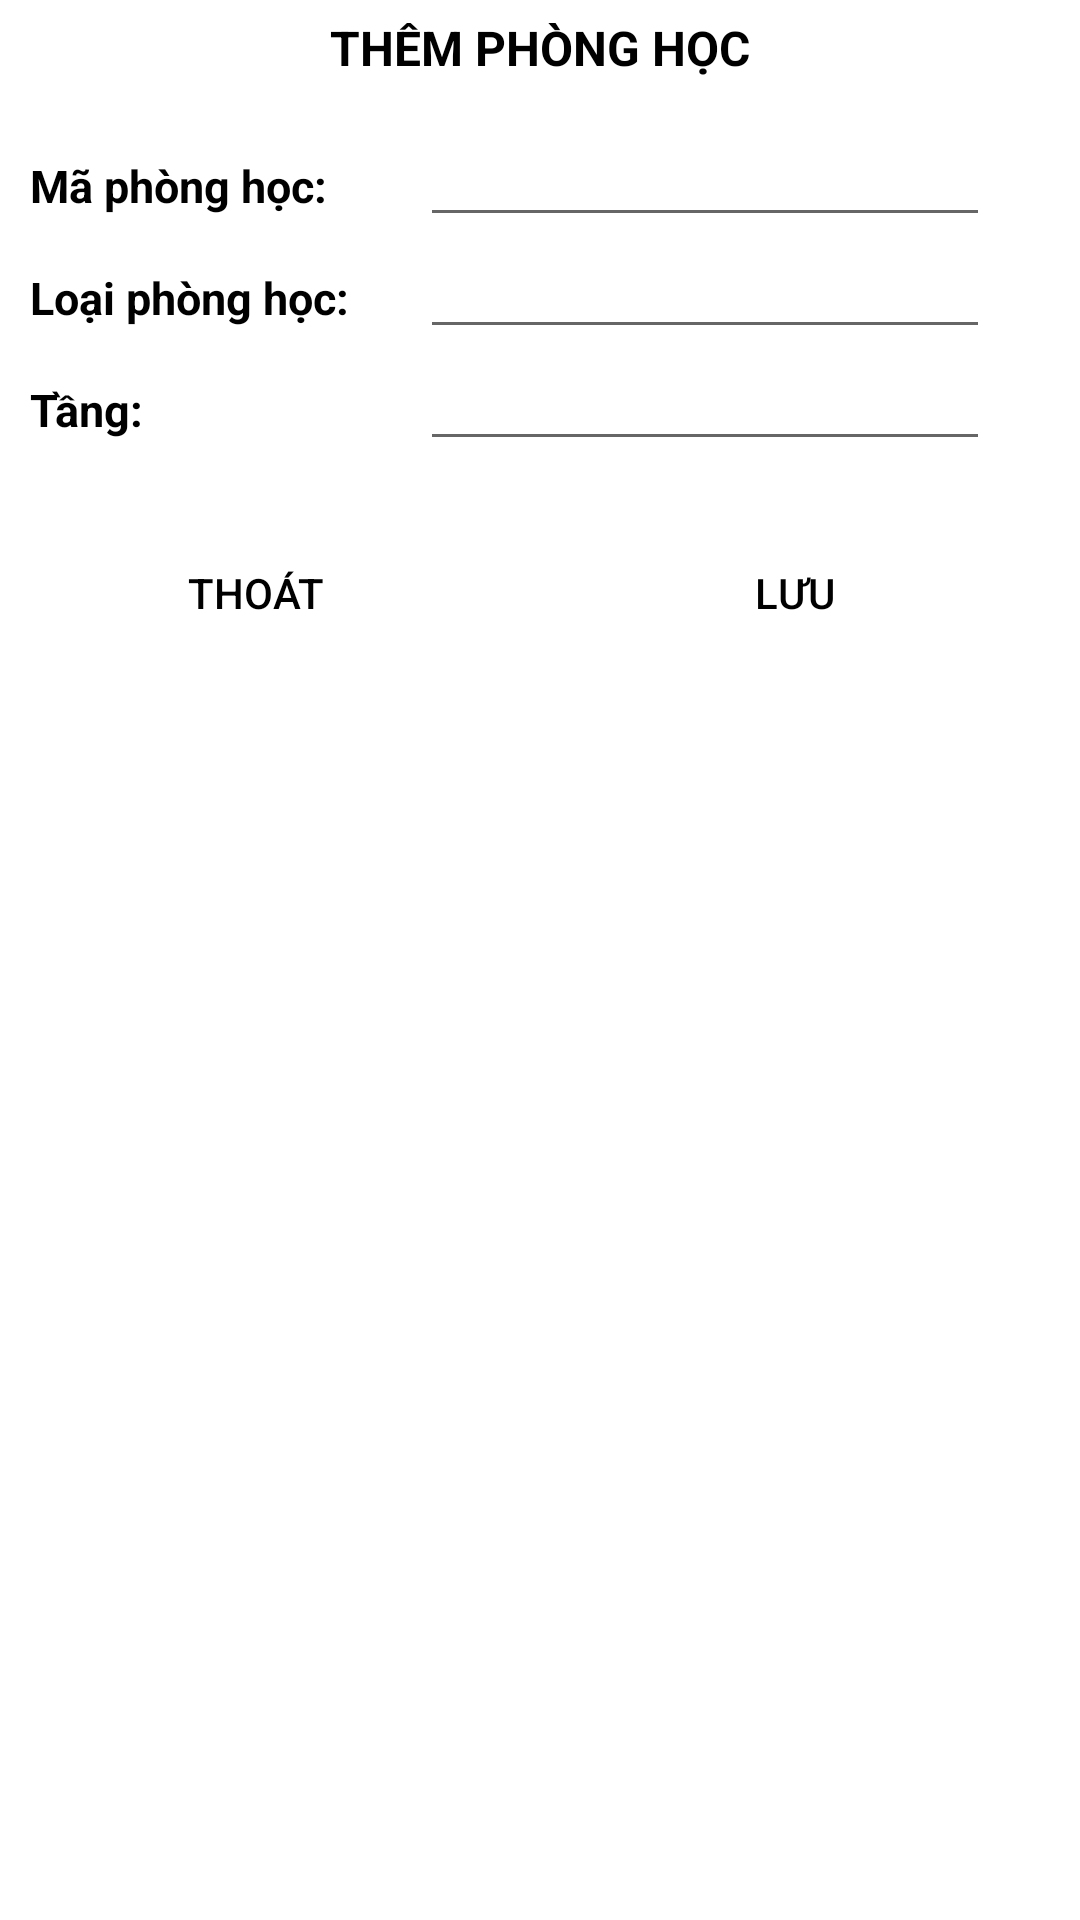

Layout XML and referenced resources for this Android screen:
<!-- AndroidManifest.xml: application theme Theme.DeviceManagement -->
<!-- res/layout/activity_dialog_them_sua_ph.xml -->
<?xml version="1.0" encoding="utf-8"?>
<LinearLayout xmlns:android="http://schemas.android.com/apk/res/android"
    android:layout_width="match_parent"
    android:layout_height="wrap_content"
    android:layout_margin="28dp"
    android:background="@drawable/round_border_while30"
    android:orientation="vertical">

    <TextView
        android:id="@+id/tvTieuDe"
        android:layout_width="wrap_content"
        android:layout_height="wrap_content"
        android:layout_gravity="center"
        android:gravity="center"
        android:padding="5dp"
        android:text="THÊM PHÒNG HỌC"
        android:textStyle="bold"
        android:textColor="@color/black"
        android:textSize="16sp" />

    <LinearLayout
        android:layout_width="match_parent"
        android:layout_height="wrap_content"
        android:orientation="vertical"
        android:padding="10dp">

        <LinearLayout
            android:layout_width="match_parent"
            android:layout_height="match_parent"
            android:orientation="horizontal">
            <TextView
                android:text="Mã phòng học:"
                style="@style/style_themltb_tieude" />
            <EditText
                android:id="@+id/txtMaPhong"
                style="@style/style_themltb_tentltb" />
        </LinearLayout>

        <LinearLayout
            android:layout_width="match_parent"
            android:layout_height="match_parent"
            android:orientation="horizontal">
            <TextView
                android:text="Loại phòng học:"
                style="@style/style_themltb_tieude" />
            <EditText
                android:id="@+id/txtLoaiPhong"
                style="@style/style_themltb_tentltb" />
        </LinearLayout>

        <LinearLayout
            android:layout_width="match_parent"
            android:layout_height="match_parent"
            android:orientation="horizontal">
            <TextView
                android:text="Tầng:"
                style="@style/style_themltb_tieude" />
            <EditText
                android:id="@+id/txtTang"
                style="@style/style_themltb_tentltb" />
        </LinearLayout>
    </LinearLayout>

    <LinearLayout
        android:layout_width="match_parent"
        android:layout_height="wrap_content"
        android:layout_marginTop="10dp"
        android:orientation="horizontal">
        <Button
            android:id="@+id/btnThoat"
            android:text="THOÁT"
            android:layout_marginBottom="5dp"
            style="@style/style_themltb_btn" />

        <Button
            android:id="@+id/btnLuu"
            android:text="LƯU"
            android:layout_marginBottom="5dp"
            style="@style/style_themltb_btn" />

    </LinearLayout>

</LinearLayout>
<!-- resources referenced by this layout -->
<resources>
  <color name="black">#FF000000</color>
  <style name="style_themltb_btn">
          <item name="android:layout_width">0dp</item>
          <item name="android:layout_height">wrap_content</item>
          <item name="android:layout_marginStart">10dp</item>
          <item name="android:layout_marginEnd">20dp</item>
          <item name="android:layout_weight">1</item>
          <item name="android:background">@drawable/round_border_green20</item>
          <item name="android:textColor">@color/black</item>
          <item name="android:textSize">14sp</item>
      </style>
  <style name="style_themltb_tentltb">
          <item name="android:textColor">@color/black</item>
          <item name="android:textSize">15sp</item>
          <item name="android:layout_width">190dp</item>
          <item name="android:layout_height">wrap_content</item>
      </style>
  <style name="style_themltb_tieude">
          <item name="android:layout_width">130dp</item>
          <item name="android:layout_height">wrap_content</item>
          <item name="android:textStyle">bold</item>
          <item name="android:textColor">@color/black</item>
          <item name="android:textSize">15sp</item>
      </style>
  <style name="Theme.DeviceManagement" parent="Theme.MaterialComponents.DayNight.NoActionBar">
          
          <item name="colorPrimary">@color/blue_300</item>
          <item name="colorPrimaryVariant">@color/purple_300</item>
          <item name="colorOnPrimary">@color/white</item>
          
          <item name="colorSecondary">@color/teal_200</item>
          <item name="colorSecondaryVariant">@color/teal_700</item>
          <item name="colorOnSecondary">@color/black</item>
          
          <item name="android:statusBarColor" tools:targetApi="l">?attr/colorPrimaryVariant</item>
          
      </style>
  <color name="blue_300">#2196F3</color>
  <color name="purple_300">#65029C</color>
  <color name="white">#FFFFFFFF</color>
  <color name="teal_200">#FF03DAC5</color>
  <color name="teal_700">#FF018786</color>
</resources>
